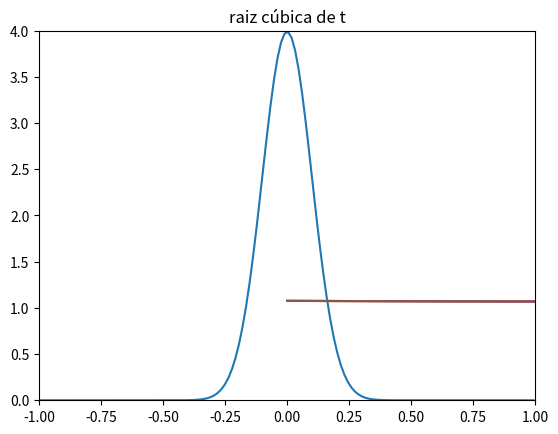
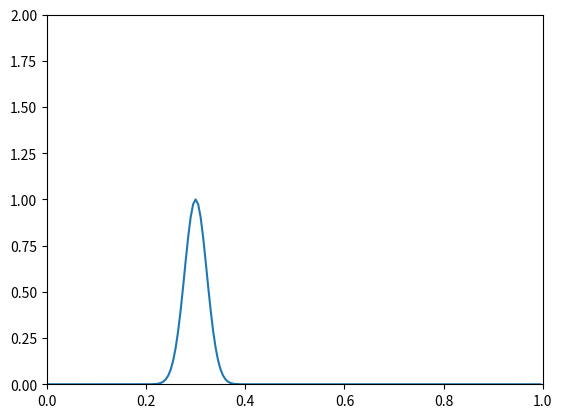

Write Python code to recreate these figures, in order.
import numpy as np
import matplotlib.pyplot as plt
from matplotlib.animation import FuncAnimation

def r_t0(x):
  sigma = 0.1
  ro = (np.exp((-x**2)/(2*(sigma**2))))/(sigma*np.sqrt(2*np.pi))
  return ro

delta_t = 0.0001
delta_x = np.sqrt(2*delta_t)
list_x = np.arange(-1, 1, delta_x)
list_r_t0 = []
for x in list_x:
  list_r_t0.append(r_t0(x))
list_r_t0[0] = 0
list_r_t0[-1] = 0
list_r = [list_r_t0]

k = 1

for n in range(500):
  list_proximo_ro = [0]
  for i in range(1, len(list_x)-1):
    proximo_ro = list_r[n][i] + (1/k) * delta_t * ((list_r[n][i-1] - 2*list_r[n][i] + list_r[n][i+1]) / delta_x**2)
    list_proximo_ro.append(proximo_ro)
  list_proximo_ro.append(0)
  list_r.append(list_proximo_ro)

fig = plt.figure()
ax0 = plt.axes(xlim=(-1,1), ylim=(0,4))

line, = ax0.plot(list_x, list_r[n])

def animation_function(n):
  x = list_x
  y = list_r[n]
  line.set_data(x, y)
  return line,

anim = FuncAnimation(fig, func=animation_function, frames=500, interval=20, blit=True)
plt.show()

list_alarg = []
for ro in list_r:
  list_alarg.append(np.std(ro))
list_t = np.arange(501)
list_t2 = np.arange(501)**2
list_t3 = np.arange(501)**3

list_raiz_t = np.sqrt(np.arange(501))
list_raiz3_t = np.arange(501)**(1/3)

plt.plot(list_t, list_alarg)
plt.title("t")
plt.show()
plt.plot(list_t2, list_alarg)
plt.title("t ao quadrado")
plt.show()
plt.plot(list_t3, list_alarg)
plt.title("t ao cubo")
plt.show()
plt.plot(list_raiz_t, list_alarg)
plt.title("raiz de t")
plt.show()
plt.plot(list_raiz3_t, list_alarg)
plt.title("raiz cúbica de t")
plt.show()

def y_0(x, x_c=0.3, k=1000):
  y = np.exp(-k*(x-x_c)**2)
  return y

c = 50
delta_t = 0.0001
delta_x = c*delta_t
list_x = np.arange(0, 1, delta_x)
list_y_0 = list(map(y_0, list_x))
list_y_0[0] = 0
list_y_0[-1] = 0
list_y = [list_y_0,list_y_0]
p = 1

for n in range(1, 100):
  list_next_y = [0]
  for i in range(1, len(list_x)-1):
    proximo_y = (2*(1-(p**2)) * list_y[n][i]) + ((p**2) * (list_y[n][i+1] + list_y[n][i-1]) - list_y[n-1][i])
    list_next_y.append(proximo_y)
  list_next_y.append(0)
  list_y.append(list_next_y)

fig = plt.figure()
ax = plt.axes(xlim=(0,1), ylim=(0,2))
line, = ax.plot(list_x, list_y[0])

def animation_function(n): 
  x = list_x
  y = list_y[n]
  line.set_data(x, y)
  return line,

anim = FuncAnimation(fig, func=animation_function, frames=101, interval=20, blit=True)
plt.show()